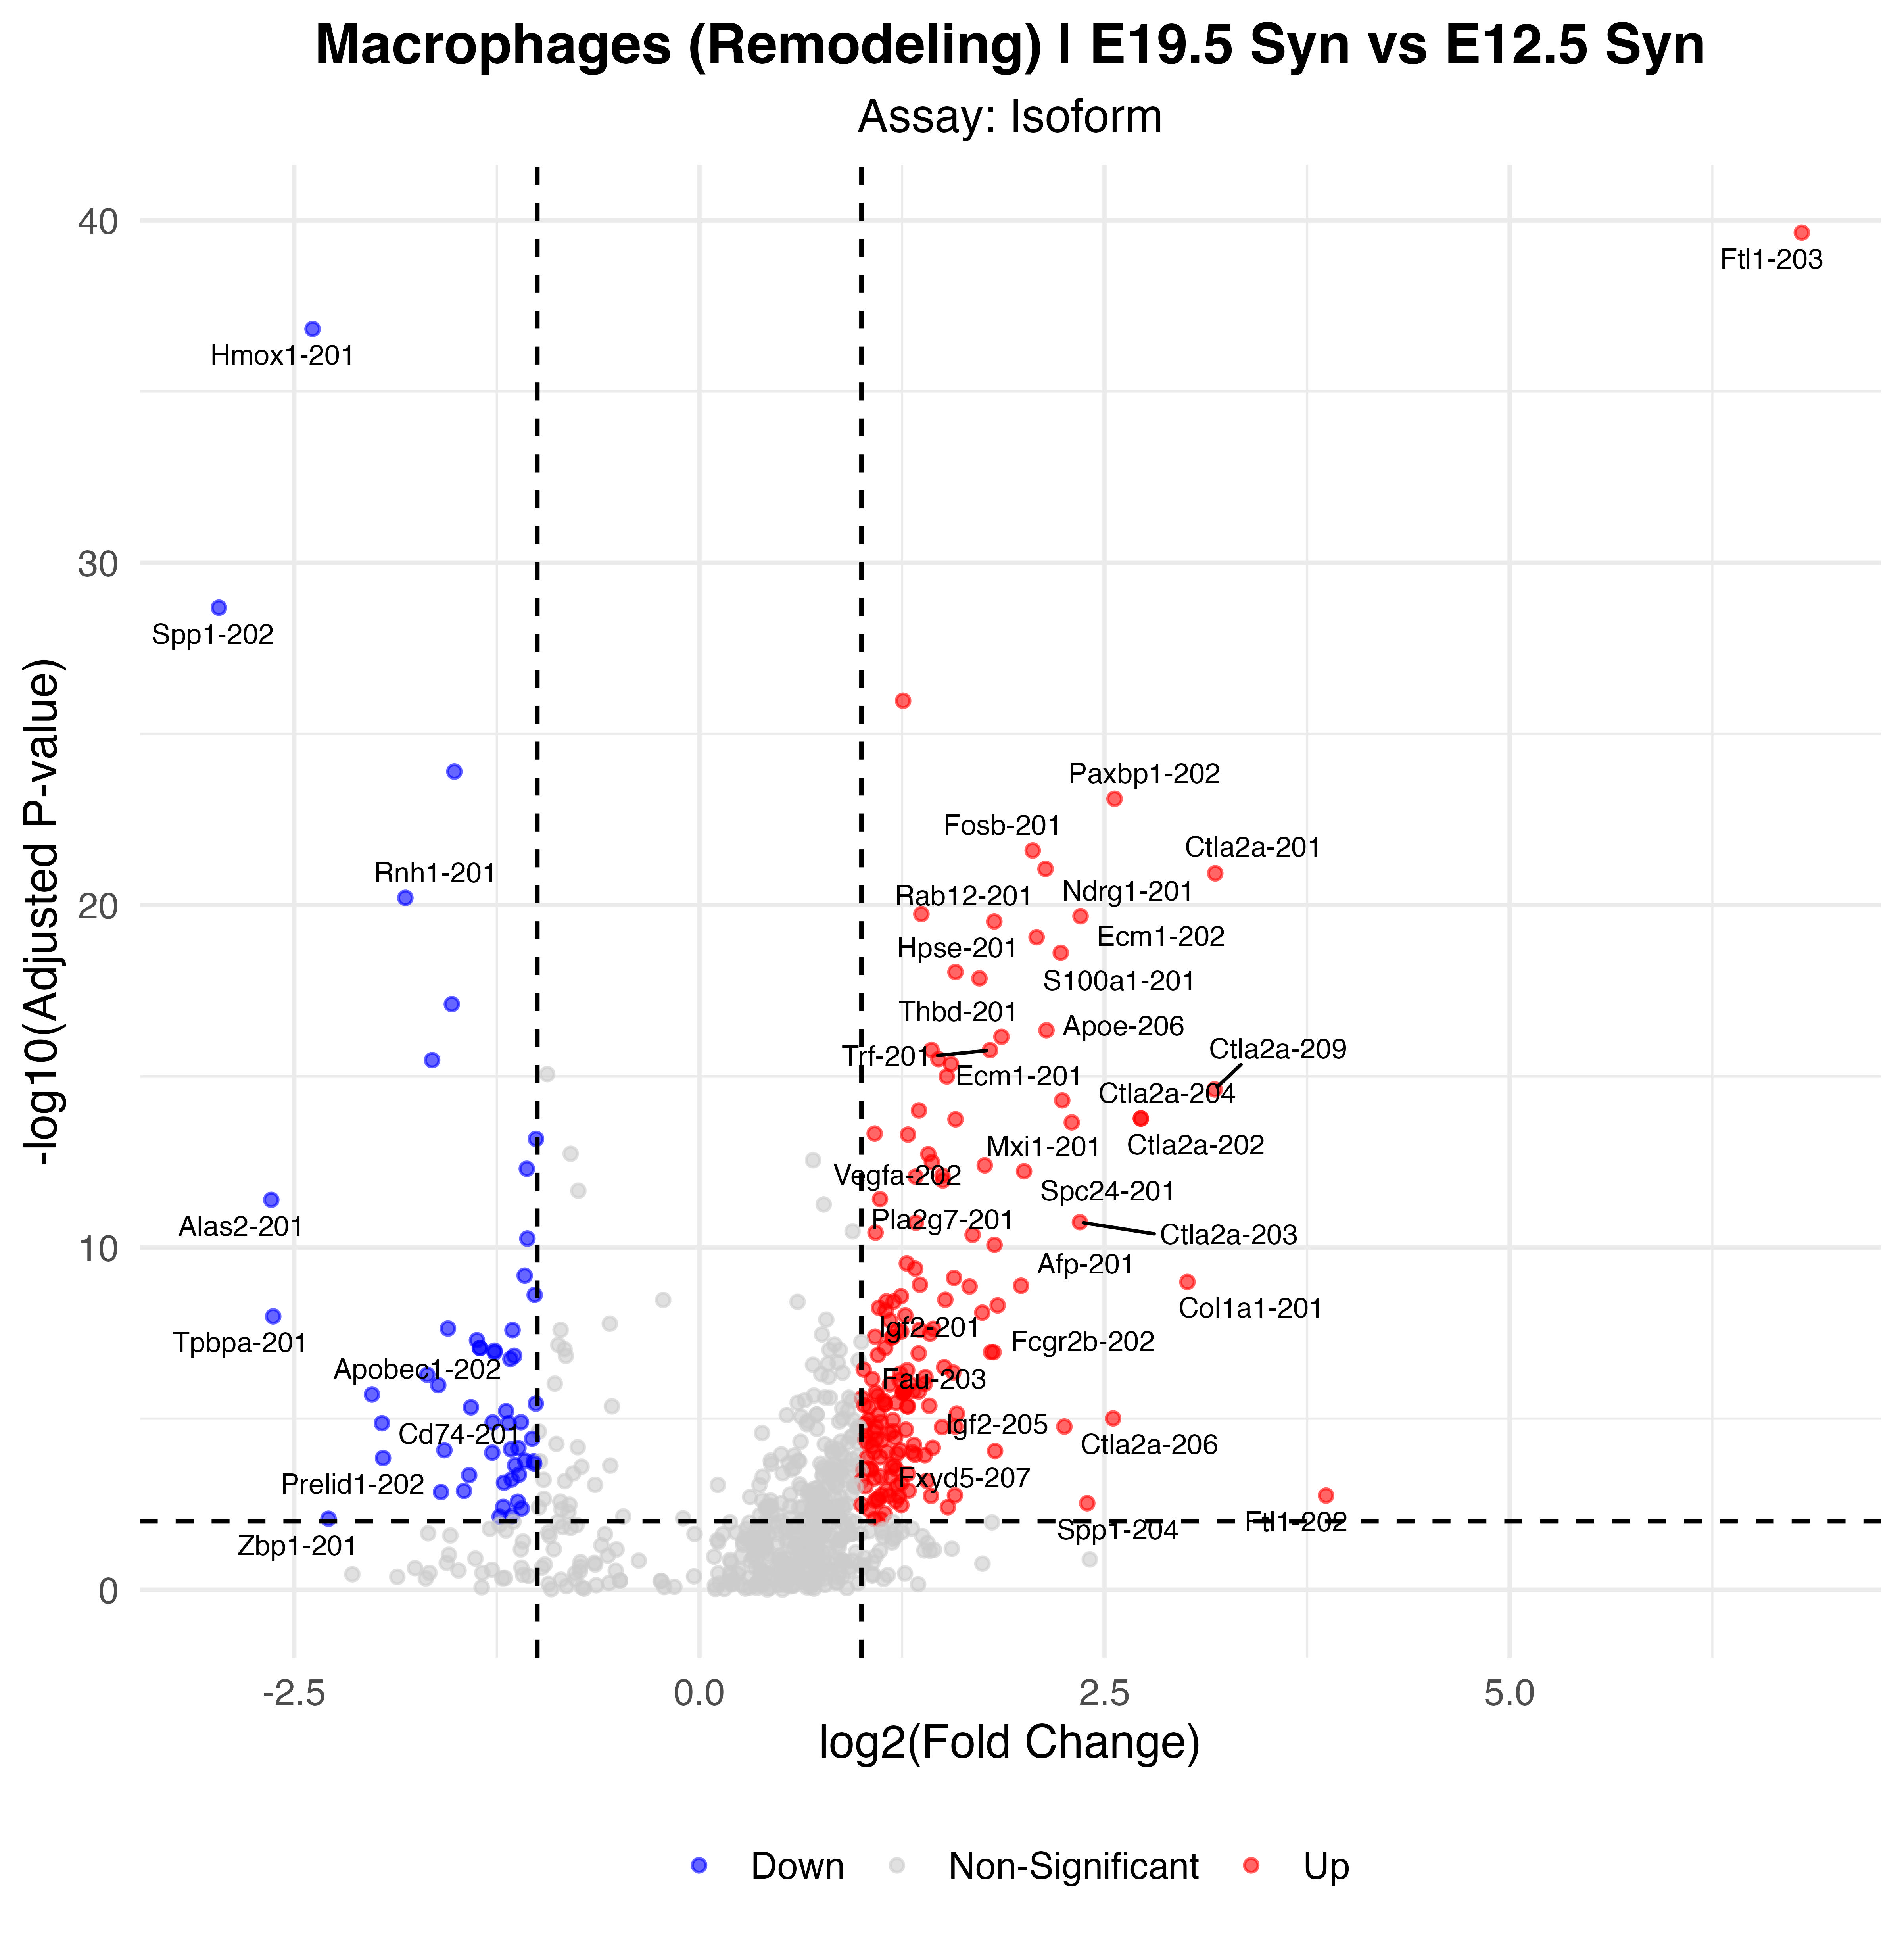

The data file committed next to this chart (first rows):
p_val, avg_log2FC, pct.1, pct.2, p_val_adj, gene, p_val_adj_plot, Significance
2.99187988307396e-45, 6.802, 0.81, 0.263, 2.29937936533766e-40, Ftl1-203, 2.29937936533766e-40, Up
1.94454636774457e-42, -2.387, 0.734, 0.923, 1.49446166546642e-37, Hmox1-201, 1.49446166546642e-37, Down
2.68757565418788e-34, -2.965, 0.315, 0.77, 2.06550939326955e-29, Spp1-202, 2.06550939326955e-29, Down
1.40981090812613e-31, 1.257, 0.984, 0.992, 1.08349607533125e-26, Ftl1-ps1-202, 1.08349607533125e-26, Up
1.64650810666947e-29, -1.512, 0.821, 0.952, 1.26540734029976e-24, Prdx1-204, 1.26540734029976e-24, Down
1.0279111458057e-28, 2.562, 0.446, 0.087, 7.8999083199751e-24, Paxbp1-202, 7.8999083199751e-24, Up
3.3236715222594e-27, 2.057, 0.505, 0.126, 2.55437451171724e-22, Fosb-201, 2.55437451171724e-22, Up
1.14587175886287e-26, 2.136, 0.636, 0.253, 8.80648281556474e-22, Ndrg1-201, 8.80648281556474e-22, Up
1.54198103364361e-26, 3.183, 0.636, 0.218, 1.18507410359646e-21, Ctla2a-201, 1.18507410359646e-21, Up
8.01917253462347e-26, -1.814, 0.69, 0.844, 6.16305485975952e-21, Rnh1-201, 6.16305485975952e-21, Down
2.38865611185675e-25, 1.37, 0.978, 0.943, 1.83577776820638e-20, Ctsd-202, 1.83577776820638e-20, Up
2.76179925027238e-25, 2.352, 0.62, 0.256, 2.12255319580433e-20, Ecm1-202, 2.12255319580433e-20, Up
3.93740677267379e-25, 1.82, 0.37, 0.061, 3.02605460107072e-20, Rab12-201, 3.02605460107072e-20, Up
1.13397597315394e-24, 2.081, 0.462, 0.113, 8.71505894407731e-20, Hpse-201, 8.71505894407731e-20, Up
3.23521241571765e-24, 2.23, 0.37, 0.066, 2.48639014997564e-19, S100a1-201, 2.48639014997564e-19, Up
1.17851194849424e-23, 1.58, 0.701, 0.289, 9.05733572895764e-19, Cebpb-201, 9.05733572895764e-19, Up
1.80235062497912e-23, 1.728, 0.978, 0.834, 1.38517854932145e-18, Spp1-201, 1.38517854932145e-18, Up
1.0228053345341e-22, -1.528, 0.641, 0.813, 7.8606681180284e-18, Slfn2-201, 7.8606681180284e-18, Down
5.92456588772821e-22, 2.142, 0.902, 0.729, 4.55326586735464e-17, Apoe-206, 4.55326586735464e-17, Up
9.17674659721658e-22, 1.864, 0.457, 0.122, 7.05269682982483e-17, Thbd-201, 7.05269682982483e-17, Up
2.23135927404247e-21, 1.432, 0.772, 0.461, 1.7148888564726e-16, Selenop-201, 1.7148888564726e-16, Up
2.25056779495882e-21, 1.793, 0.685, 0.317, 1.72965137313765e-16, Trf-201, 1.72965137313765e-16, Up
4.1316775216232e-21, 1.475, 0.582, 0.204, 3.17535944246829e-16, Fosl2-201, 3.17535944246829e-16, Up
4.42568861539752e-21, -1.649, 0.527, 0.834, 3.40131872847761e-16, Sqstm1-201, 3.40131872847761e-16, Down
5.72730538847947e-21, 1.553, 0.908, 0.675, 4.40166328326201e-16, Gapdh-201, 4.40166328326201e-16, Up
1.32460381692433e-20, 1.527, 0.908, 0.677, 1.01801101745903e-15, Gapdh-202, 1.01801101745903e-15, Up
3.15223468208843e-20, 3.179, 0.538, 0.19, 2.42261844257224e-15, Ctla2a-209, 2.42261844257224e-15, Up
6.60588188437158e-20, 2.239, 0.56, 0.238, 5.07688446341494e-15, Ecm1-201, 5.07688446341494e-15, Up
1.30121470156276e-19, 1.355, 0.565, 0.204, 1.00003554673905e-14, Pxn-203, 1.00003554673905e-14, Up
2.23275832083647e-19, 2.724, 0.527, 0.187, 1.71596407989566e-14, Ctla2a-202, 1.71596407989566e-14, Up
2.23275832083647e-19, 2.724, 0.527, 0.187, 1.71596407989566e-14, Ctla2a-204, 1.71596407989566e-14, Up
2.35352398772416e-19, 1.58, 0.348, 0.076, 1.80877732552553e-14, Slco2b1-203, 1.80877732552553e-14, Up
2.90565211329423e-19, 2.298, 0.527, 0.225, 2.23310987515115e-14, Mxi1-201, 2.23310987515115e-14, Up
6.14932466442818e-19, 1.082, 0.522, 0.164, 4.72600197759964e-14, Mknk2-205, 4.72600197759964e-14, Up
6.57814820381518e-19, 1.287, 0.924, 0.851, 5.05557002056012e-14, H2-K1-201, 5.05557002056012e-14, Up
8.80718870774848e-19, -1.008, 0.842, 0.975, 6.76867680945302e-14, Sqstm1-202, 6.76867680945302e-14, Down
2.4560909218484e-18, 1.413, 0.712, 0.445, 1.88760411707737e-13, Trem2-203, 1.88760411707737e-13, Up
4.20356022050589e-18, 1.434, 0.804, 0.521, 3.23060417186759e-13, Fos-201, 3.23060417186759e-13, Up
5.21498290466389e-18, 1.761, 0.663, 0.36, 4.00792296155038e-13, Vegfa-202, 4.00792296155038e-13, Up
6.55614862250924e-18, -1.065, 0.842, 0.921, 5.03866246234325e-13, Rhoa-201, 5.03866246234325e-13, Down
7.77492285657333e-18, 2.003, 0.668, 0.31, 5.97533921219087e-13, Spc24-201, 5.97533921219087e-13, Up
1.03361416492792e-17, 1.5, 0.679, 0.3, 7.94373830313703e-13, Cd52-201, 7.94373830313703e-13, Up
1.11256084286024e-17, 1.334, 0.755, 0.525, 8.55047510171808e-13, Trem2-201, 8.55047510171808e-13, Up
1.44187441938044e-17, 1.502, 0.75, 0.558, 1.10813816627065e-12, Dusp1-202, 1.10813816627065e-12, Up
5.0522102451514e-17, 1.114, 0.636, 0.269, 3.88282566180866e-12, Pxn-201, 3.88282566180866e-12, Up
5.30882806127146e-17, -2.642, 0.217, 0.525, 4.08004671820957e-12, Alas2-201, 4.08004671820957e-12, Down
2.38735585729276e-16, 2.348, 0.5, 0.192, 1.83477847056377e-11, Ctla2a-203, 1.83477847056377e-11, Up
2.48231244272486e-16, 1.336, 0.402, 0.115, 1.90775640473176e-11, Pstpip1-201, 1.90775640473176e-11, Up
4.79435086820835e-16, 1.087, 0.332, 0.082, 3.68465041625285e-11, Nr4a2-201, 3.68465041625285e-11, Up
5.57263560239643e-16, 1.686, 0.364, 0.103, 4.28279336586575e-11, Unc119-201, 4.28279336586575e-11, Up
7.15919477658752e-16, -1.061, 0.886, 0.967, 5.50212755359857e-11, Ppia-202, 5.50212755359857e-11, Down
1.09497369451184e-15, 1.821, 0.647, 0.365, 8.41531083180127e-11, Pla2g7-201, 8.41531083180127e-11, Up
3.8163975419606e-15, 1.28, 0.495, 0.194, 2.9330541668984e-10, Hilpda-201, 2.9330541668984e-10, Up
5.42646850696874e-15, 1.332, 0.543, 0.223, 4.17045810634575e-10, Pxn-202, 4.17045810634575e-10, Up
8.68573793540094e-15, -1.078, 0.685, 0.79, 6.67533703287304e-10, Anxa5-201, 6.67533703287304e-10, Down
1.01178223732334e-14, 1.571, 0.527, 0.212, 7.77595120672479e-10, Plk3-201, 7.77595120672479e-10, Up
1.3275620525576e-14, 3.011, 0.342, 0.099, 1.02028453987262e-09, Col1a1-201, 1.02028453987262e-09, Up
1.60165066491386e-14, 1.361, 0.614, 0.291, 1.2309326020129e-09, Serpine1-201, 1.2309326020129e-09, Up
1.71016088954143e-14, 1.985, 0.418, 0.143, 1.31432705004817e-09, Afp-201, 1.31432705004817e-09, Up
1.79927181169816e-14, 1.667, 0.359, 0.105, 1.3828123581625e-09, Ero1a-201, 1.3828123581625e-09, Up
... 169 more rows
